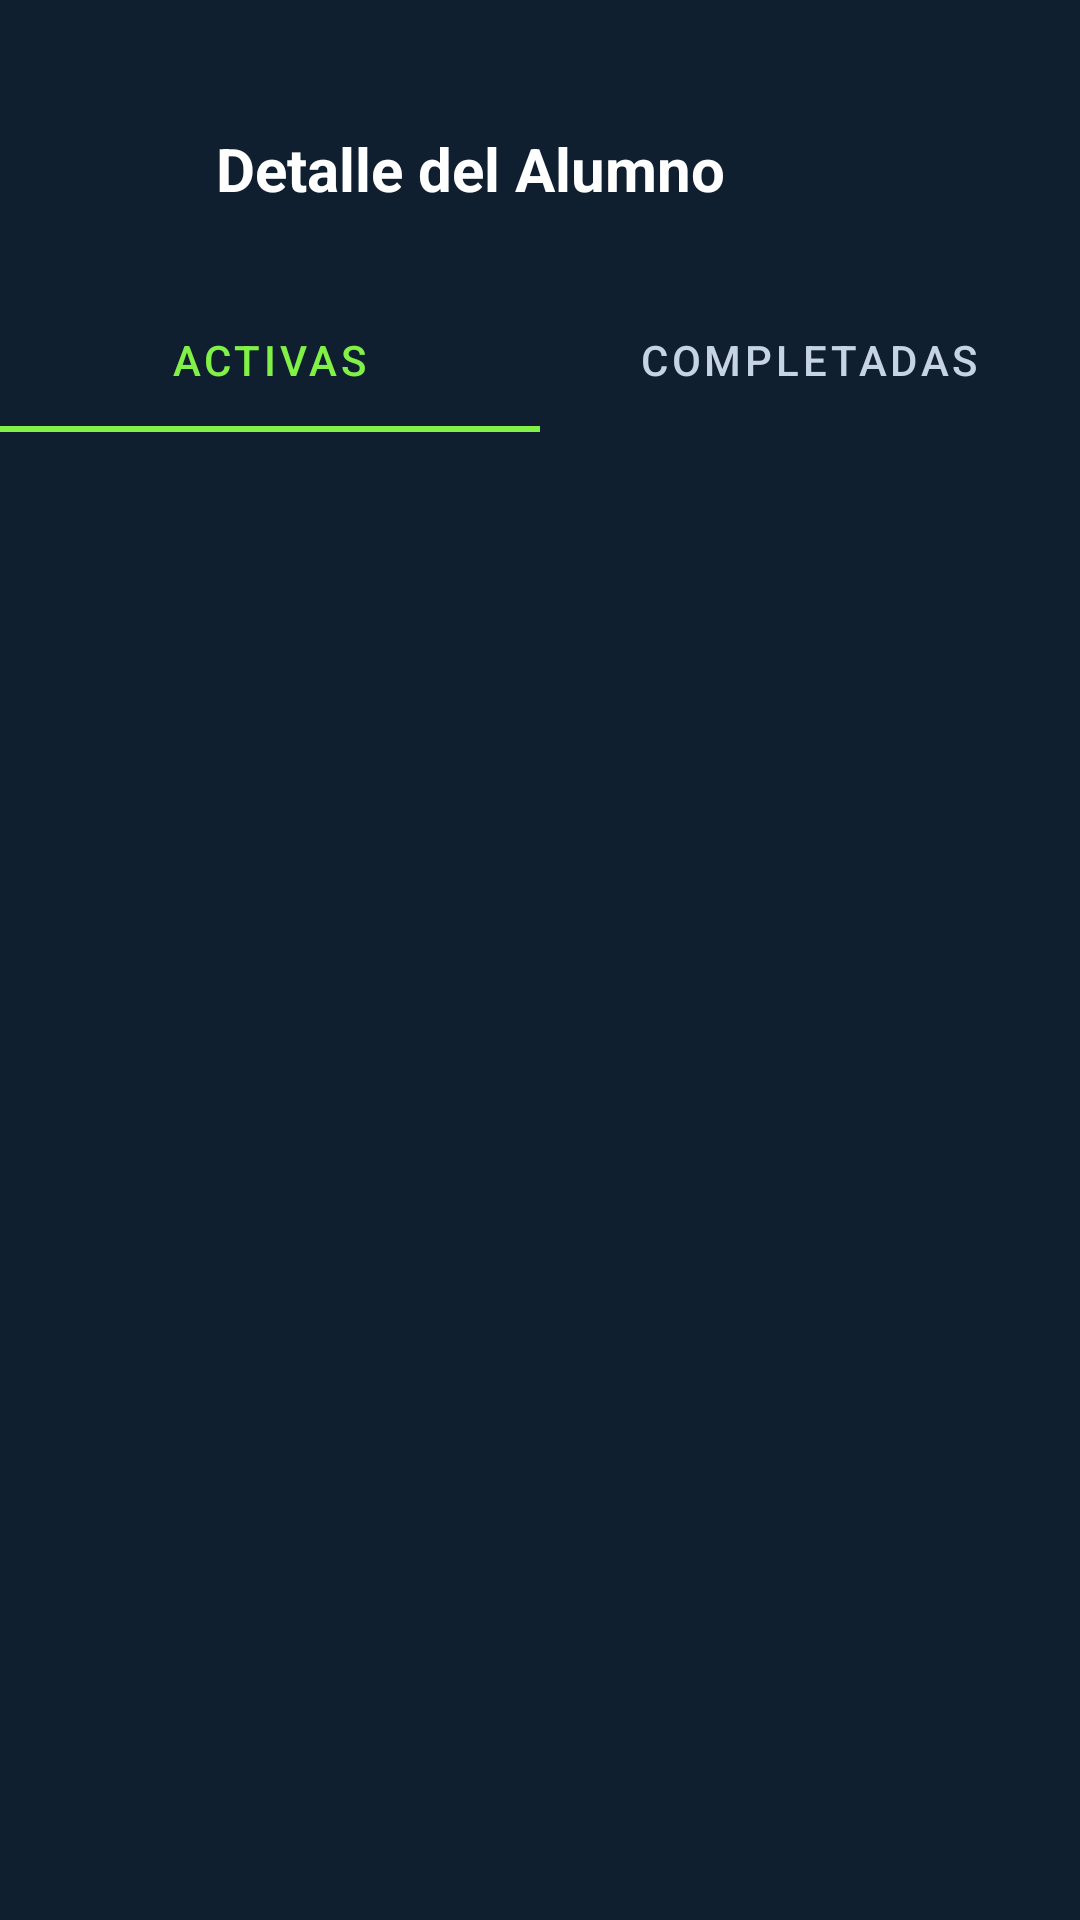

Here is an Android app screen rendered from its layout file. Give the layout XML and the strings, colors and styles it references.
<!-- AndroidManifest.xml: application theme Theme.ChallengeFit -->
<!-- res/layout/fragment_detalle_alumno.xml -->
<?xml version="1.0" encoding="utf-8"?>
<androidx.constraintlayout.widget.ConstraintLayout xmlns:android="http://schemas.android.com/apk/res/android"
    xmlns:app="http://schemas.android.com/apk/res-auto"
    xmlns:tools="http://schemas.android.com/tools"
    android:layout_width="match_parent"
    android:layout_height="match_parent"
    android:background="@color/background_dark"
    android:paddingTop="32dp">

    
    <ImageButton
        android:id="@+id/btnBackDetalleAlumno"
        android:layout_width="48dp"
        android:layout_height="48dp"
        android:layout_marginStart="16dp"
        android:background="?attr/selectableItemBackgroundBorderless"
        android:src="@drawable/ic_arrow_back"
        app:layout_constraintStart_toStartOf="parent"
        app:layout_constraintTop_toTopOf="parent"
        app:tint="@color/accent_green" />

    <TextView
        android:id="@+id/tvNombreAlumnoDetalle"
        android:layout_width="0dp"
        android:layout_height="wrap_content"
        android:layout_marginStart="8dp"
        android:layout_marginEnd="16dp"
        android:text="Detalle del Alumno"
        android:textColor="@color/white"
        android:textSize="20sp"
        android:textStyle="bold"
        app:layout_constraintBottom_toBottomOf="@id/btnBackDetalleAlumno"
        app:layout_constraintEnd_toEndOf="parent"
        app:layout_constraintStart_toEndOf="@id/btnBackDetalleAlumno"
        app:layout_constraintTop_toTopOf="@id/btnBackDetalleAlumno" />

    
    <com.google.android.material.tabs.TabLayout
        android:id="@+id/tabLayoutAlumno"
        android:layout_width="match_parent"
        android:layout_height="wrap_content"
        android:layout_marginTop="16dp"
        android:background="@color/background_dark"
        app:layout_constraintTop_toBottomOf="@id/btnBackDetalleAlumno"
        app:tabIndicatorColor="@color/accent_green"
        app:tabSelectedTextColor="@color/accent_green"
        app:tabTextColor="@color/text_secondary">

        <com.google.android.material.tabs.TabItem
            android:layout_width="wrap_content"
            android:layout_height="wrap_content"
            android:text="Activas" />

        <com.google.android.material.tabs.TabItem
            android:layout_width="wrap_content"
            android:layout_height="wrap_content"
            android:text="Completadas" />
    </com.google.android.material.tabs.TabLayout>

    
    <androidx.recyclerview.widget.RecyclerView
        android:id="@+id/rvRutinasDetalleAlumno"
        android:layout_width="match_parent"
        android:layout_height="0dp"
        android:padding="16dp"
        app:layout_constraintBottom_toBottomOf="parent"
        app:layout_constraintTop_toBottomOf="@id/tabLayoutAlumno"
        tools:listitem="@layout/item_routine" />

    <TextView
        android:id="@+id/tvEmptyRutinas"
        android:layout_width="wrap_content"
        android:layout_height="wrap_content"
        android:text="No hay rutinas en esta sección"
        android:textColor="@color/text_hint"
        android:visibility="gone"
        app:layout_constraintBottom_toBottomOf="parent"
        app:layout_constraintEnd_toEndOf="parent"
        app:layout_constraintStart_toStartOf="parent"
        app:layout_constraintTop_toBottomOf="@id/tabLayoutAlumno" />

</androidx.constraintlayout.widget.ConstraintLayout>
<!-- res/layout/item_routine.xml (included above) -->
<?xml version="1.0" encoding="utf-8"?>
<androidx.cardview.widget.CardView xmlns:android="http://schemas.android.com/apk/res/android"
    xmlns:app="http://schemas.android.com/apk/res-auto"
    android:layout_width="match_parent"
    android:layout_height="wrap_content"
    android:layout_marginBottom="12dp"
    app:cardBackgroundColor="@color/card_dark"
    app:cardCornerRadius="12dp"
    app:cardElevation="0dp">

    <androidx.constraintlayout.widget.ConstraintLayout
        android:layout_width="match_parent"
        android:layout_height="wrap_content"
        android:padding="16dp">

        <ImageView
            android:id="@+id/icon_routine"
            android:layout_width="40dp"
            android:layout_height="40dp"
            android:background="@drawable/rounded_input_background"
            android:padding="8dp"
            android:src="@drawable/ic_dashboard_black_24dp"
            app:layout_constraintBottom_toBottomOf="parent"
            app:layout_constraintStart_toStartOf="parent"
            app:layout_constraintTop_toTopOf="parent"
            app:tint="@color/accent_green" />

        <TextView
            android:id="@+id/text_routine_name"
            android:layout_width="0dp"
            android:layout_height="wrap_content"
            android:layout_marginStart="16dp"
            android:text="Nombre de la Rutina"
            android:textColor="@color/white"
            android:textSize="16sp"
            android:textStyle="bold"
            app:layout_constraintEnd_toStartOf="@id/icon_arrow"
            app:layout_constraintStart_toEndOf="@id/icon_routine"
            app:layout_constraintTop_toTopOf="parent" />
        
        <TextView
            android:id="@+id/text_exercise_count"
            android:layout_width="wrap_content"
            android:layout_height="wrap_content"
            android:text="8 ejercicios"
            android:textColor="@color/text_secondary"
            android:textSize="14sp"
            app:layout_constraintStart_toStartOf="@id/text_routine_name"
            app:layout_constraintTop_toBottomOf="@id/text_routine_name" />

        
        <ProgressBar
            android:id="@+id/pbRoutineItem"
            style="?android:attr/progressBarStyleHorizontal"
            android:layout_width="0dp"
            android:layout_height="8dp"
            android:layout_marginTop="8dp"
            android:layout_marginEnd="8dp"
            android:progress="0"
            android:progressTint="@color/accent_green"
            android:visibility="gone"
            app:layout_constraintEnd_toStartOf="@id/tvRoutinePercent"
            app:layout_constraintStart_toStartOf="@id/text_routine_name"
            app:layout_constraintTop_toBottomOf="@id/text_exercise_count" />

        <TextView
            android:id="@+id/tvRoutinePercent"
            android:layout_width="wrap_content"
            android:layout_height="wrap_content"
            android:text="0%"
            android:textColor="@color/text_secondary"
            android:textSize="12sp"
            android:visibility="gone"
            app:layout_constraintBottom_toBottomOf="@id/pbRoutineItem"
            app:layout_constraintEnd_toStartOf="@id/icon_arrow"
            app:layout_constraintTop_toTopOf="@id/pbRoutineItem" />

        <ImageView
            android:id="@+id/icon_arrow"
            android:layout_width="24dp"
            android:layout_height="24dp"
            android:src="@android:drawable/ic_media_play"
            app:layout_constraintBottom_toBottomOf="parent"
            app:layout_constraintEnd_toEndOf="parent"
            app:layout_constraintTop_toTopOf="parent"
            app:tint="@color/text_secondary" />

    </androidx.constraintlayout.widget.ConstraintLayout>
</androidx.cardview.widget.CardView>
<!-- resources referenced by this layout -->
<resources>
  <color name="accent_green">#81F047</color>
  <color name="background_dark">#0F1F2F</color>
  <color name="card_dark">#1A2A3A</color>
  <color name="text_hint">#7A8E9E</color>
  <color name="text_secondary">#C5D3E3</color>
  <color name="white">#FFFFFFFF</color>
  <!-- drawable rounded_input_background (drawable) -->
  <?xml version="1.0" encoding="utf-8"?>
  <shape xmlns:android="http://schemas.android.com/apk/res/android"
      android:shape="rectangle">
  
      
      <solid android:color="#1A2A3A" /> 
  
      
      <corners android:radius="10dp" />
  
      
      <stroke
          android:width="1dp"
          android:color="#2F4A5F" />
  
      
      <padding
          android:left="10dp"
          android:top="8dp"
          android:right="10dp"
          android:bottom="8dp" />
  </shape>
  <style name="Theme.ChallengeFit" parent="Theme.MaterialComponents.DayNight.NoActionBar">
          
          <item name="colorPrimary">@color/accent_green</item>
          <item name="colorPrimaryVariant">@color/background_dark</item>
          <item name="colorOnPrimary">@color/background_dark</item>
          
          <item name="colorSecondary">@color/accent_green</item>
          <item name="colorSecondaryVariant">@color/accent_green</item>
          <item name="colorOnSecondary">@color/background_dark</item>
          
          <item name="android:statusBarColor">@color/background_dark</item>
          
      </style>
</resources>
